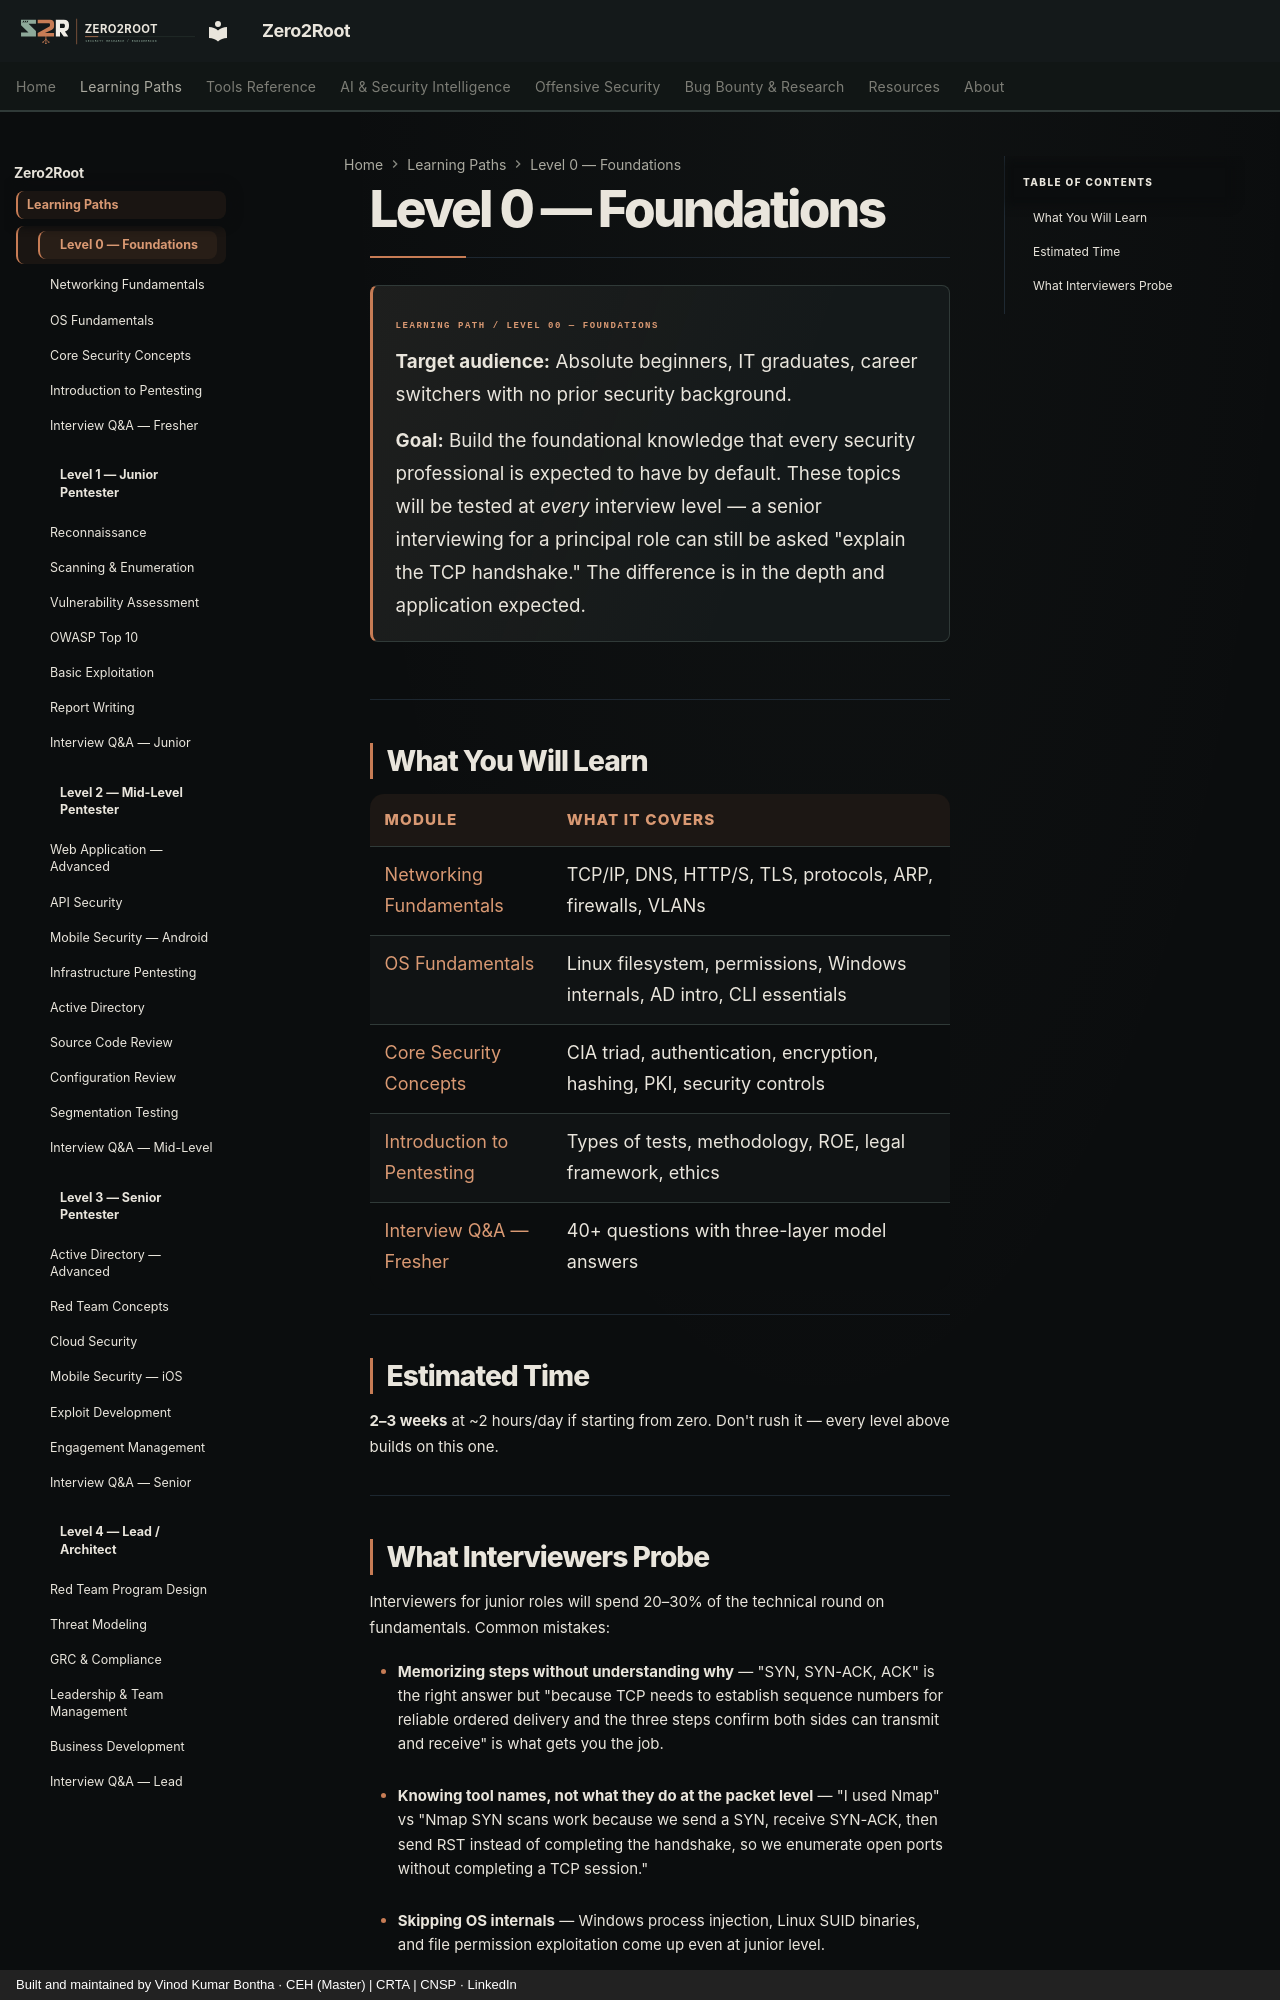

repository: Zero2Root-VK/Zero2Root · page: level-0/index.html · generator: mkdocs · copyright: Built and maintained by Vinod Kumar Bontha · CEH (Master) | CRTA | CNSP · LinkedIn

# Level 0 — Foundations

<div class="z2r-level-intro" markdown="1">
<span class="z2r-level-kicker">LEARNING PATH / LEVEL 00 — FOUNDATIONS</span>

**Target audience:** Absolute beginners, IT graduates, career switchers with no prior security background.

**Goal:** Build the foundational knowledge that every security professional is expected to have by default. These topics will be tested at *every* interview level — a senior interviewing for a principal role can still be asked "explain the TCP handshake." The difference is in the depth and application expected.

</div>

---

## What You Will Learn

| Module | What It Covers |
|--------|---------------|
| [Networking Fundamentals](01-networking.md) | TCP/IP, DNS, HTTP/S, TLS, protocols, ARP, firewalls, VLANs |
| [OS Fundamentals](02-os-fundamentals.md) | Linux filesystem, permissions, Windows internals, AD intro, CLI essentials |
| [Core Security Concepts](03-security-concepts.md) | CIA triad, authentication, encryption, hashing, PKI, security controls |
| [Introduction to Pentesting](04-intro-pentesting.md) | Types of tests, methodology, ROE, legal framework, ethics |
| [Interview Q&A — Fresher](05-interview-qa.md) | 40+ questions with three-layer model answers |

---

## Estimated Time

**2–3 weeks** at ~2 hours/day if starting from zero. Don't rush it — every level above builds on this one.

---
